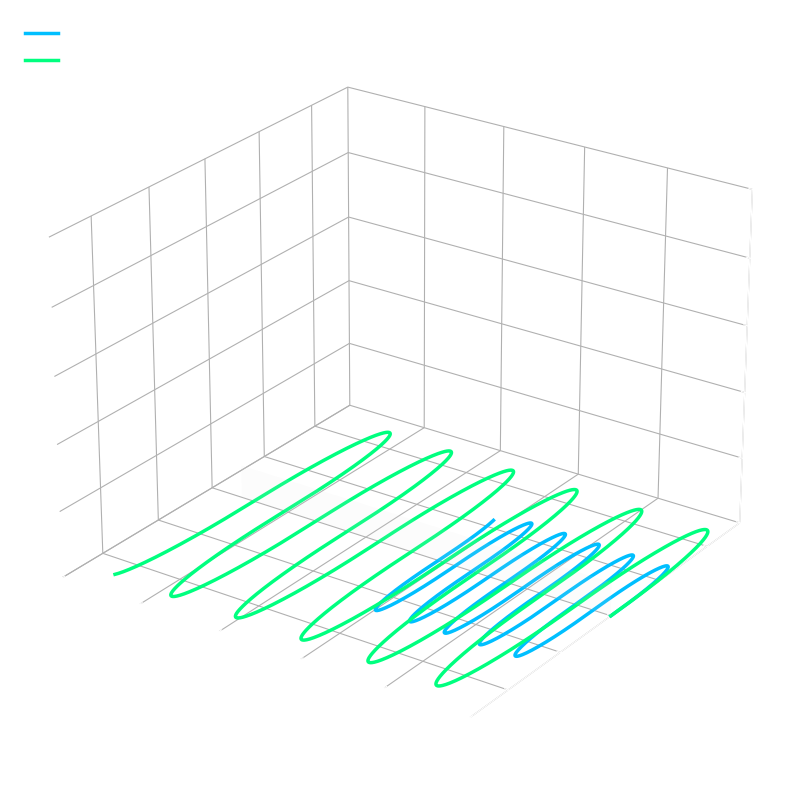

This figure's Python source:
import numpy as np
import matplotlib.pyplot as plt
from scipy.integrate import solve_ivp

# ============================================================
# Electron Current Sheet Drift (Meandering Orbit) - 3D Plot
# Transparent Background & White Elements for Dark Presentation
# ============================================================

plt.style.use("default")

# ----------------------------
# Physical Parameters
# ----------------------------
B0 = 1.0            # Asymptotic magnetic field strength
L = 1.0             # Current sheet thickness parameter
m_e = 1.0           # Scaled electron mass
q_e = -1.0          # Electron charge

# Initial states [x, y, z, vx, vy, vz]
# Electron 1: Base velocity
state1 = [0.0, 0.0, 0.0, 0.0, 2.0, 0.0]

# Electron 2: Higher momentum/velocity
state2 = [0.0, 0.0, 0.0, 0.0, 4.0, 0.0]

# Time span for the numerical integration
t_span = (0, 40)
t_eval = np.linspace(t_span[0], t_span[1], 3000)

# ============================================================
# Numerical Solver for Non-Uniform Magnetic Field
# ============================================================
def lorentz_force(t, state, q, m):
    x, y, z, vx, vy, vz = state
    
    # Harris Current Sheet Magnetic Field: Reverses across y=0
    Bz = B0 * np.tanh(y / L)
    
    # F = q(v x B)
    ax = (q / m) * (vy * Bz)
    ay = (q / m) * (-vx * Bz)
    az = 0.0
    
    return [vx, vy, vz, ax, ay, az]

# Calculate Electron 1 Path (Base Velocity)
sol_e1 = solve_ivp(lorentz_force, t_span, state1, args=(q_e, m_e), t_eval=t_eval, method='RK45')
x_e1, y_e1, z_e1 = sol_e1.y[0], sol_e1.y[1], sol_e1.y[2]
vx_e1, vy_e1, vz_e1 = sol_e1.y[3], sol_e1.y[4], sol_e1.y[5]

# Calculate Electron 2 Path (Higher Velocity)
sol_e2 = solve_ivp(lorentz_force, t_span, state2, args=(q_e, m_e), t_eval=t_eval, method='RK45')
x_e2, y_e2, z_e2 = sol_e2.y[0], sol_e2.y[1], sol_e2.y[2]
vx_e2, vy_e2, vz_e2 = sol_e2.y[3], sol_e2.y[4], sol_e2.y[5]

# ============================================================
# Figure Setup
# ============================================================
fig = plt.figure(figsize=(14, 8), dpi=200)
fig.patch.set_alpha(0)

ax = fig.add_subplot(111, projection='3d')
ax.set_facecolor((0, 0, 0, 0))

# Transparent panes (removes the default grey box walls)
transparent = (1, 1, 1, 0)
ax.xaxis.set_pane_color(transparent)
ax.yaxis.set_pane_color(transparent)
ax.zaxis.set_pane_color(transparent)

# White grid lines (semi-transparent)
ax.grid(color='white', alpha=0.2)

# ============================================================
# Plot the Neutral Sheet (Current Sheet Plane)
# ============================================================
# Draw a faint plane at Y=0 to clearly show the magnetic reversal boundary
min_x = min(x_e1.min(), x_e2.min())
max_x = max(x_e1.max(), x_e2.max())
max_z = max(z_e1.max(), z_e2.max(), 1.0) # Ensure z is at least 1 for the plane

xx, zz = np.meshgrid(np.linspace(min_x, max_x, 10),
                     np.linspace(0, max_z, 10))
yy = np.zeros_like(xx)
ax.plot_surface(xx, yy, zz, color='white', alpha=0.1, edgecolor='none')

# ============================================================
# Plot Trajectories
# ============================================================
# Base velocity electron
ax.plot(x_e1, y_e1, z_e1, color='deepskyblue', linewidth=2.5, label=r'Vy = 2')

# Higher velocity electron
ax.plot(x_e2, y_e2, z_e2, color='springgreen', linewidth=2.5, label=r'Vy = 4')

# ============================================================
# Velocity Arrows at the end of the paths
# ============================================================
arrow_length = 3

# Arrow for Electron 1

# ============================================================
# White Labels, Axes, & Formatting
# ============================================================
ax.set_xlabel('X', fontsize=12, color='white', labelpad=10)
ax.set_ylabel('Y', fontsize=12, color='white', labelpad=10)
ax.set_zlabel('Z', fontsize=12, color='white', labelpad=10)

# Make tick marks and tick labels white
ax.tick_params(colors='white', labelsize=10)

# Make the physical axis lines white
ax.xaxis.line.set_color("white")
ax.yaxis.line.set_color("white")
ax.zaxis.line.set_color("white")
ax.set_xlim(-100, 0)
# Transparent legend with white text
leg = ax.legend(loc='upper left', fontsize=12, facecolor='none', edgecolor='white')
for text in leg.get_texts():
    text.set_color('white')

# ============================================================
# Viewing Angle and Limits
# ============================================================
# Angled to see the 3D shape: snaking across the Y=0 plane while drifting in X and Z
ax.view_init(elev=25, azim=-55)

# Axis limits as requested
ax.set_zlim(0, 10)
ax.set_xlim(-100, 0)

plt.tight_layout()

# ============================================================
# Save transparent PNG
# ============================================================
plt.savefig(
    "electron_current_sheet_drift_2_particles_3D.png",
    dpi=300,
    transparent=True,
    bbox_inches="tight"
)

plt.show()
